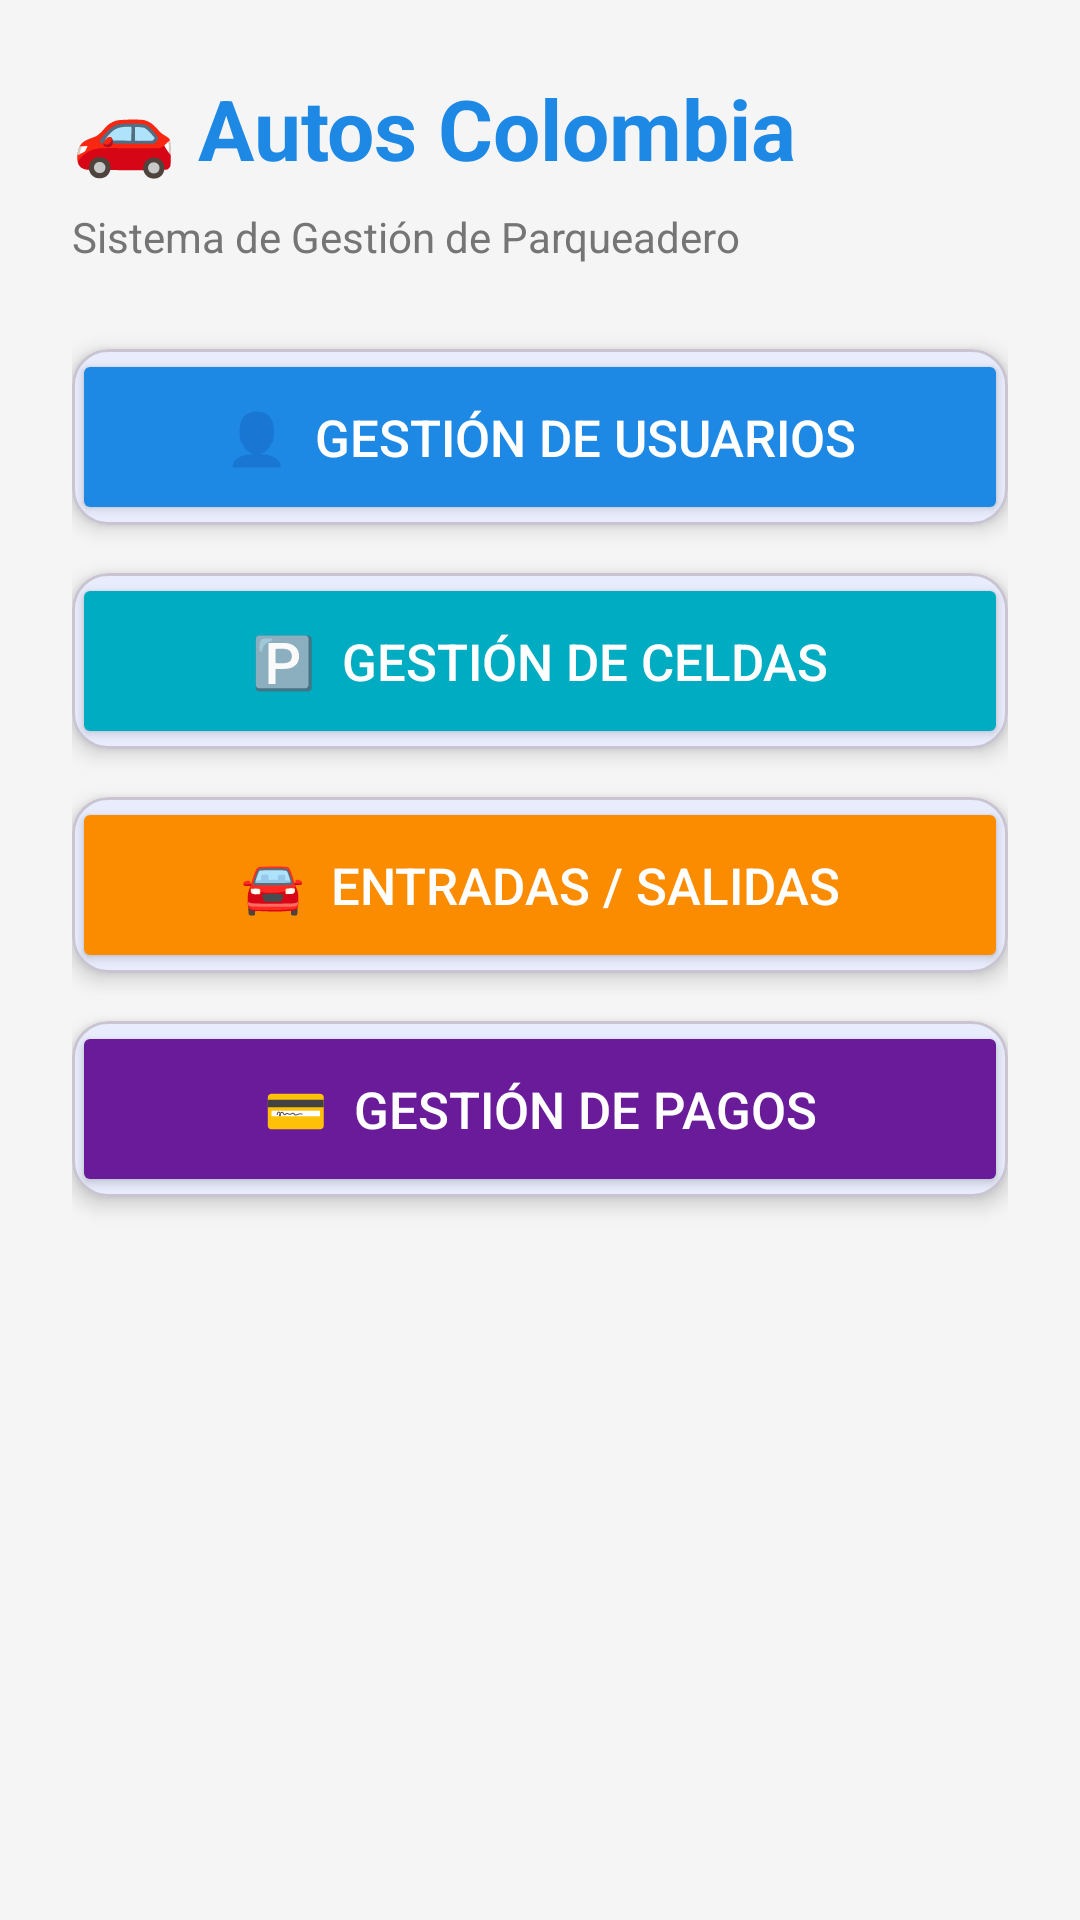

Layout XML and referenced resources for this Android screen:
<!-- AndroidManifest.xml: activity theme Theme.AutosColombia -->
<!-- res/layout/activity_main.xml -->
<?xml version="1.0" encoding="utf-8"?>
<androidx.constraintlayout.widget.ConstraintLayout
    xmlns:android="http://schemas.android.com/apk/res/android"
    xmlns:app="http://schemas.android.com/apk/res-auto"
    android:layout_width="match_parent"
    android:layout_height="match_parent">

    <ScrollView
        android:layout_width="match_parent"
        android:layout_height="match_parent"
        android:background="@color/background">

        <LinearLayout
            android:orientation="vertical"
            android:padding="24dp"
            android:layout_width="match_parent"
            android:layout_height="wrap_content">

            
            <TextView
                android:text="🚗 Autos Colombia"
                android:textSize="28sp"
                android:textStyle="bold"
                android:textColor="@color/primary"
                android:layout_marginBottom="8dp"
                android:layout_width="wrap_content"
                android:layout_height="wrap_content"/>

            <TextView
                android:text="Sistema de Gestión de Parqueadero"
                android:textSize="14sp"
                android:textColor="#757575"
                android:layout_marginBottom="28dp"
                android:layout_width="wrap_content"
                android:layout_height="wrap_content"/>

            
            <com.google.android.material.card.MaterialCardView
                android:layout_marginBottom="16dp"
                android:layout_width="match_parent"
                android:layout_height="wrap_content"
                app:cardCornerRadius="12dp"
                app:cardElevation="4dp">
                <Button
                    android:id="@+id/btnUsuarios"
                    android:text="👤  Gestión de Usuarios"
                    android:textSize="17sp"
                    android:backgroundTint="@color/primary"
                    android:textColor="#FFF"
                    android:padding="18dp"
                    android:layout_width="match_parent"
                    android:layout_height="wrap_content"/>
            </com.google.android.material.card.MaterialCardView>

            
            <com.google.android.material.card.MaterialCardView
                android:layout_marginBottom="16dp"
                android:layout_width="match_parent"
                android:layout_height="wrap_content"
                app:cardCornerRadius="12dp"
                app:cardElevation="4dp">
                <Button
                    android:id="@+id/btnCeldas"
                    android:text="🅿️  Gestión de Celdas"
                    android:textSize="17sp"
                    android:backgroundTint="@color/accent"
                    android:textColor="#FFF"
                    android:padding="18dp"
                    android:layout_width="match_parent"
                    android:layout_height="wrap_content"/>
            </com.google.android.material.card.MaterialCardView>

            
            <com.google.android.material.card.MaterialCardView
                android:layout_marginBottom="16dp"
                android:layout_width="match_parent"
                android:layout_height="wrap_content"
                app:cardCornerRadius="12dp"
                app:cardElevation="4dp">
                <Button
                    android:id="@+id/btnEntradas"
                    android:text="🚘  Entradas / Salidas"
                    android:textSize="17sp"
                    android:backgroundTint="#FB8C00"
                    android:textColor="#FFF"
                    android:padding="18dp"
                    android:layout_width="match_parent"
                    android:layout_height="wrap_content"/>
            </com.google.android.material.card.MaterialCardView>

            
            <com.google.android.material.card.MaterialCardView
                android:layout_marginBottom="16dp"
                android:layout_width="match_parent"
                android:layout_height="wrap_content"
                app:cardCornerRadius="12dp"
                app:cardElevation="4dp">
                <Button
                    android:id="@+id/btnPagos"
                    android:text="💳  Gestión de Pagos"
                    android:textSize="17sp"
                    android:backgroundTint="#6A1B9A"
                    android:textColor="#FFF"
                    android:padding="18dp"
                    android:layout_width="match_parent"
                    android:layout_height="wrap_content"/>
            </com.google.android.material.card.MaterialCardView>

        </LinearLayout>
    </ScrollView>

</androidx.constraintlayout.widget.ConstraintLayout>
<!-- resources referenced by this layout -->
<resources>
  <color name="accent">#00ACC1</color>
  <color name="background">#F5F5F5</color>
  <color name="primary">#1E88E5</color>
  <style name="Theme.AutosColombia" parent="Theme.Material3.DayNight.NoActionBar">
          <item name="colorPrimary">@color/primary</item>
      </style>
</resources>
